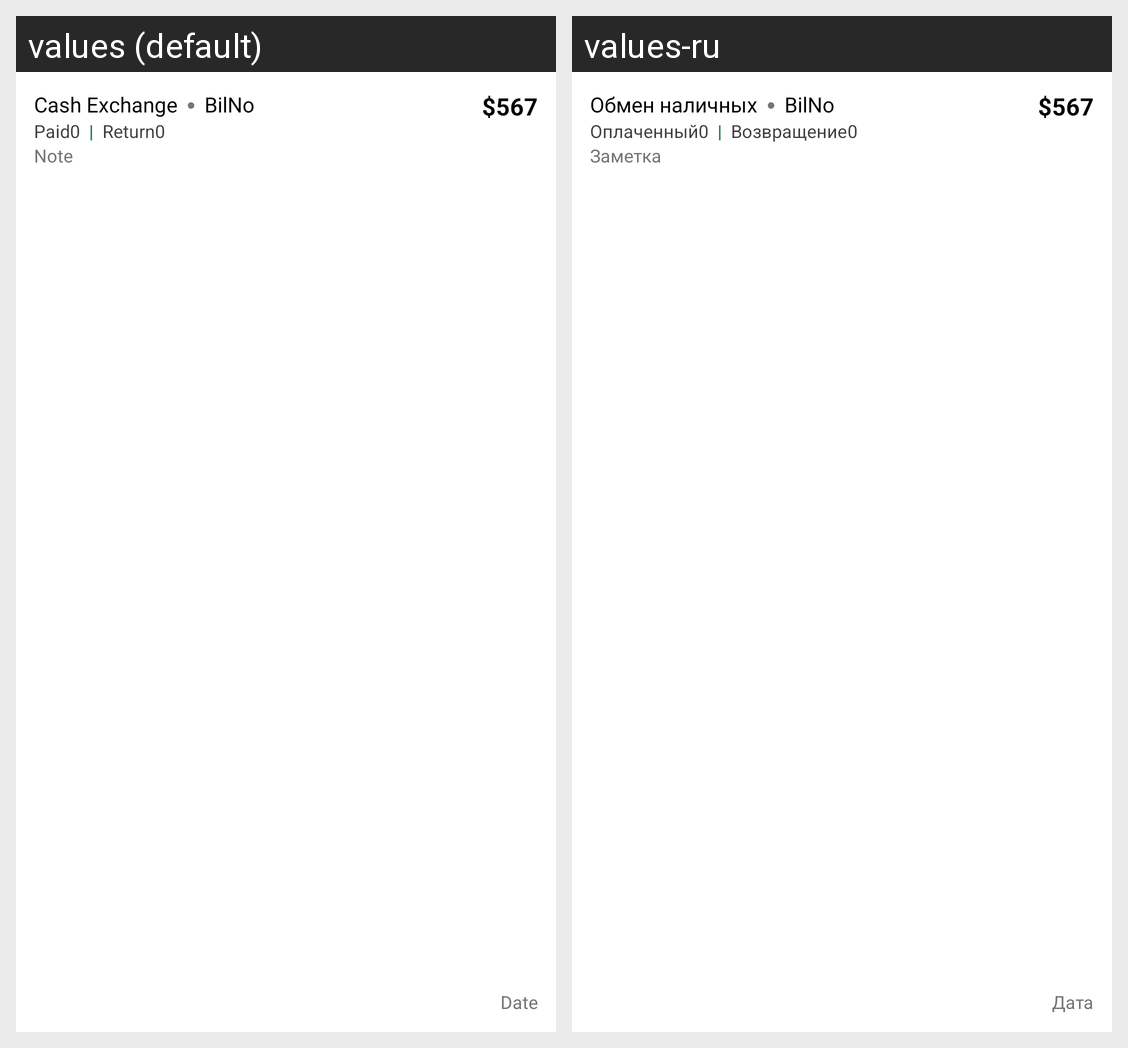

For this localized Android screen grid, give each drawn string resource with its value in every locale shown.
Android screen res/layout/adapter_report_sales.xml rendered under 2 locales, left to right: values (default), values-ru. Device: Nexus 5 (rendered at 1080×1920; each locale shown at half size, 540×960, under a caption strip naming it); theme AppTheme.
Strings drawn on this screen, with the default value and each locale's value (text and hints the layout hard-codes, and strings that could not be matched under every locale, appear in the picture but are not listed):

cash_exchange
  values: Cash Exchange
  values-ru: Обмен наличных

dot
  values: ●
  values-ru: ●  [not translated; the default value is used]

bilno
  values: BilNo
  values-ru: BilNo

paid
  values: Paid
  values-ru: Оплаченный

zero_num
  values: 0
  values-ru: 0  [not translated; the default value is used]

vertical_slash_char
  values: |
  values-ru: |  [not translated; the default value is used]

return_txt
  values: Return
  values-ru: Возвращение

note
  values: Note
  values-ru: Заметка

price_example
  values: $567
  values-ru: $567  [not translated; the default value is used]

date
  values: Date
  values-ru: Дата
